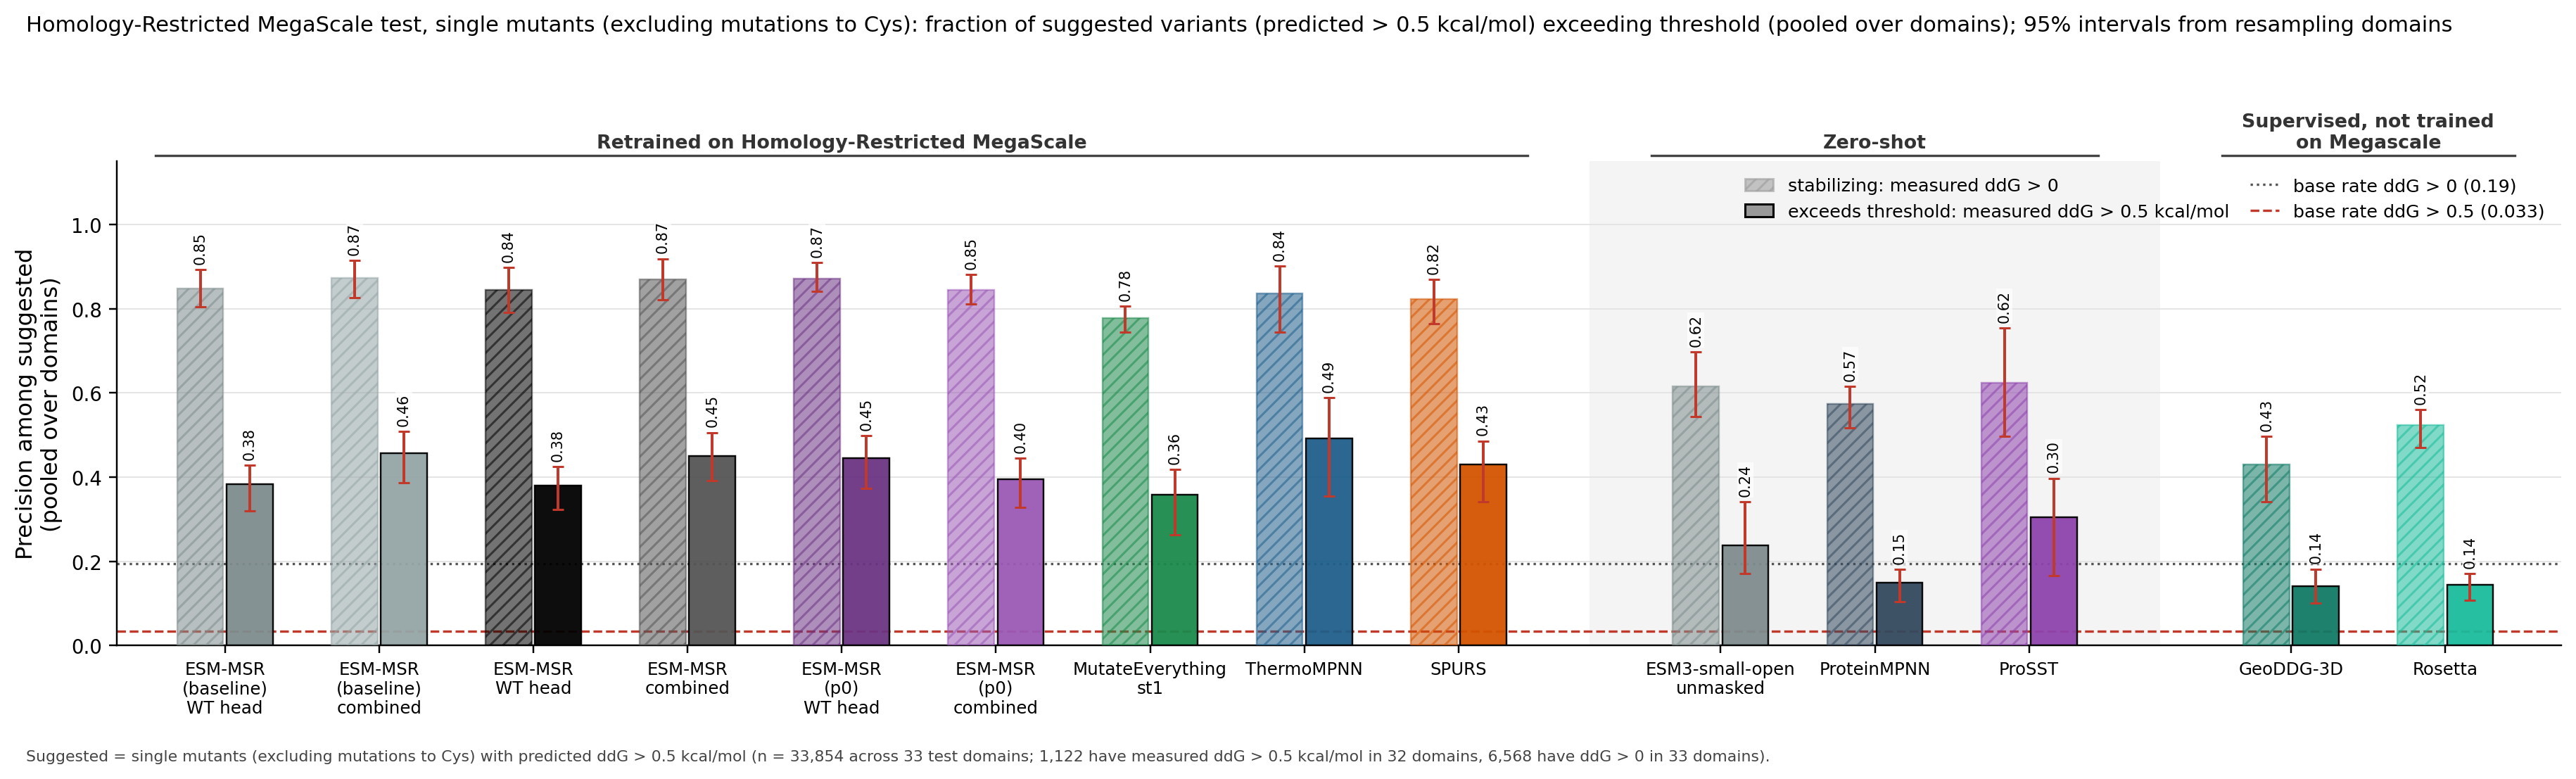

Data behind this chart, as committed beside it:
column, key, subset, value, lo, hi, n_libraries, n_suggested_total, n_hits_total
ESM-MSR (baseline) WT head, msr:wt, precision_ddG_gt_0.5, 0.3828, 0.3202, 0.4277, 33, 1105, 423
ESM-MSR (baseline) WT head, msr:wt, precision_ddG_gt_0, 0.8488, 0.8047, 0.8934, 33, 1105, 423
ESM-MSR (baseline) WT head, msr:wt, recall_ddG_gt_0.5, 0.3770, 0.3000, 0.4329, 33, 1105, 423
ESM-MSR (baseline) WT head, msr:wt, recall_ddG_gt_0, 0.1428, 0.1130, 0.1661, 33, 1105, 423
ESM-MSR (baseline) combined, msr:comb, precision_ddG_gt_0.5, 0.4574, 0.3862, 0.5081, 33, 834.3, 381.3
ESM-MSR (baseline) combined, msr:comb, precision_ddG_gt_0, 0.8737, 0.8270, 0.9150, 33, 834.3, 381.3
ESM-MSR (baseline) combined, msr:comb, recall_ddG_gt_0.5, 0.3399, 0.2562, 0.3964, 33, 834.3, 381.3
ESM-MSR (baseline) combined, msr:comb, recall_ddG_gt_0, 0.1109, 0.0828, 0.1301, 33, 834.3, 381.3
ESM-MSR WT head, msrdev:wt, precision_ddG_gt_0.5, 0.3805, 0.3222, 0.4244, 33, 1175, 446.7
ESM-MSR WT head, msrdev:wt, precision_ddG_gt_0, 0.8443, 0.7911, 0.8981, 33, 1175, 446.7
ESM-MSR WT head, msrdev:wt, recall_ddG_gt_0.5, 0.3981, 0.3121, 0.4695, 33, 1175, 446.7
ESM-MSR WT head, msrdev:wt, recall_ddG_gt_0, 0.1510, 0.1197, 0.1822, 33, 1175, 446.7
ESM-MSR combined, msrdev:comb, precision_ddG_gt_0.5, 0.4505, 0.3913, 0.5058, 33, 917.3, 412.3
ESM-MSR combined, msrdev:comb, precision_ddG_gt_0, 0.8697, 0.8221, 0.9189, 33, 917.3, 412.3
ESM-MSR combined, msrdev:comb, recall_ddG_gt_0.5, 0.3675, 0.2805, 0.4213, 33, 917.3, 412.3
ESM-MSR combined, msrdev:comb, recall_ddG_gt_0, 0.1214, 0.0884, 0.1422, 33, 917.3, 412.3
ESM-MSR (p0) WT head, msrp0:wt, precision_ddG_gt_0.5, 0.4455, 0.3728, 0.4978, 33, 884, 392
ESM-MSR (p0) WT head, msrp0:wt, precision_ddG_gt_0, 0.8718, 0.8409, 0.9099, 33, 884, 392
ESM-MSR (p0) WT head, msrp0:wt, recall_ddG_gt_0.5, 0.3494, 0.2613, 0.4136, 33, 884, 392
ESM-MSR (p0) WT head, msrp0:wt, recall_ddG_gt_0, 0.1173, 0.0867, 0.1457, 33, 884, 392
ESM-MSR (p0) combined, msrp0:comb, precision_ddG_gt_0.5, 0.3956, 0.3274, 0.4451, 33, 1311, 518
ESM-MSR (p0) combined, msrp0:comb, precision_ddG_gt_0, 0.8455, 0.8108, 0.8817, 33, 1311, 518
ESM-MSR (p0) combined, msrp0:comb, recall_ddG_gt_0.5, 0.4617, 0.3718, 0.5290, 33, 1311, 518
ESM-MSR (p0) combined, msrp0:comb, recall_ddG_gt_0, 0.1687, 0.1359, 0.1941, 33, 1311, 518
MutateEverything st1, me1, precision_ddG_gt_0.5, 0.3574, 0.2624, 0.4184, 32, 453.3, 162
MutateEverything st1, me1, precision_ddG_gt_0, 0.7781, 0.7450, 0.8061, 32, 453.3, 162
MutateEverything st1, me1, recall_ddG_gt_0.5, 0.1444, 0.0913, 0.1879, 33, 453.3, 162
MutateEverything st1, me1, recall_ddG_gt_0, 0.0537, 0.0365, 0.0705, 33, 453.3, 162
ThermoMPNN, tmpnn, precision_ddG_gt_0.5, 0.4920, 0.3549, 0.5886, 29, 244.7, 120.3
ThermoMPNN, tmpnn, precision_ddG_gt_0, 0.8362, 0.7446, 0.9018, 29, 244.7, 120.3
ThermoMPNN, tmpnn, recall_ddG_gt_0.5, 0.1072, 0.0703, 0.1380, 33, 244.7, 120.3
ThermoMPNN, tmpnn, recall_ddG_gt_0, 0.0312, 0.0216, 0.0401, 33, 244.7, 120.3
SPURS, spurs, precision_ddG_gt_0.5, 0.4300, 0.3418, 0.4857, 32, 638.7, 274.3
SPURS, spurs, precision_ddG_gt_0, 0.8232, 0.7647, 0.8701, 32, 638.7, 274.3
SPURS, spurs, recall_ddG_gt_0.5, 0.2445, 0.1826, 0.3088, 33, 638.7, 274.3
SPURS, spurs, recall_ddG_gt_0, 0.0800, 0.0598, 0.1046, 33, 638.7, 274.3
ESM3-small-open, msrrel@0:comb, precision_ddG_gt_0.5, 0.2374, 0.1707, 0.3415, 32, 219, 52
ESM3-small-open, msrrel@0:comb, precision_ddG_gt_0, 0.6164, 0.5430, 0.6968, 32, 219, 52
ESM3-small-open, msrrel@0:comb, recall_ddG_gt_0.5, 0.0463, 0.0347, 0.0602, 33, 219, 52
ESM3-small-open, msrrel@0:comb, recall_ddG_gt_0, 0.0206, 0.0160, 0.0264, 33, 219, 52
ProteinMPNN, pmpnn, precision_ddG_gt_0.5, 0.1486, 0.1032, 0.1801, 33, 2039, 303
ProteinMPNN, pmpnn, precision_ddG_gt_0, 0.5738, 0.5170, 0.6156, 33, 2039, 303
ProteinMPNN, pmpnn, recall_ddG_gt_0.5, 0.2701, 0.2051, 0.3195, 33, 2039, 303
ProteinMPNN, pmpnn, recall_ddG_gt_0, 0.1781, 0.1456, 0.2000, 33, 2039, 303
ProSST, prosst, precision_ddG_gt_0.5, 0.3050, 0.1657, 0.3971, 27, 141, 43
ProSST, prosst, precision_ddG_gt_0, 0.6241, 0.4975, 0.7539, 27, 141, 43
ProSST, prosst, recall_ddG_gt_0.5, 0.0383, 0.0169, 0.0632, 33, 141, 43
ProSST, prosst, recall_ddG_gt_0, 0.0134, 0.0079, 0.0208, 33, 141, 43
GeoDDG-3D, geoddg, precision_ddG_gt_0.5, 0.1415, 0.1011, 0.1813, 33, 2608, 369
GeoDDG-3D, geoddg, precision_ddG_gt_0, 0.4294, 0.3407, 0.4968, 33, 2608, 369
GeoDDG-3D, geoddg, recall_ddG_gt_0.5, 0.3289, 0.2731, 0.3887, 33, 2608, 369
GeoDDG-3D, geoddg, recall_ddG_gt_0, 0.1705, 0.1462, 0.1931, 33, 2608, 369
Rosetta, rosetta, precision_ddG_gt_0.5, 0.1441, 0.1066, 0.1706, 33, 3061, 441
Rosetta, rosetta, precision_ddG_gt_0, 0.5230, 0.4695, 0.5601, 33, 3061, 441
Rosetta, rosetta, recall_ddG_gt_0.5, 0.3930, 0.3200, 0.4464, 33, 3061, 441
Rosetta, rosetta, recall_ddG_gt_0, 0.2438, 0.2033, 0.2771, 33, 3061, 441
